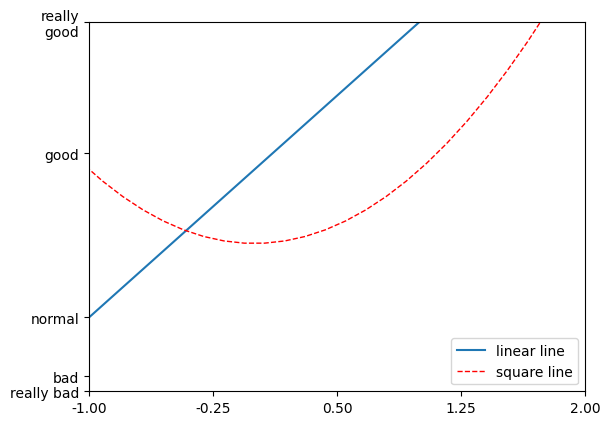

The matplotlib source for this figure:
import matplotlib
import matplotlib.pyplot as plt
import numpy as np

# # 设置字体，支持中文显示
# matplotlib.rcParams['font.family'] = 'STSong'
plt.rcParams['font.sans-serif'] = ['Times New Roman']
x = np.linspace(-3, 3, 50)
y1 = 2 * x + 1
y2 = x ** 2

# plt.figure()

# 设置x轴，y轴的值范围
plt.xlim((-1, 2))
plt.ylim((-2, 3))

# 设置x轴的显示
plt.xticks(np.linspace(-1, 2, 5))
# 设置y轴的显示
plt.yticks([-2, -1.8, -1, 1.22, 3],
           [r'really bad', r'bad', r'normal', r'good', 'really\ngood'])

# 写法一：画图并设置图例，label值为图例内容
plt.plot(x, y1, label='linear line')
plt.plot(x, y2, color='red', linewidth=1.0, linestyle='--', label='square line')
plt.legend(loc=4)
'''
**loc=4**
或
**loc='lower right'**
    'best': 0,
    'upper right': 1,
    'upper left': 2,
    'lower left': 3,
    'lower right': 4,
    'right': 5,
    'center left': 6,
    'center right': 7,
    'lower center': 8,
    'upper center': 9,
    'center': 10,
'''

# 写法二：先画图，后面一并设置图例，注意变量的写法，需要加一个逗号‘,’
# l1, = plt.plot(x, y1)
# l2, = plt.plot(x, y2, color='red', linewidth=1.0, linestyle='--')
# plt.legend(handles=[l1, l2], labels=['label1', 'label2'], loc='best')

plt.show()
